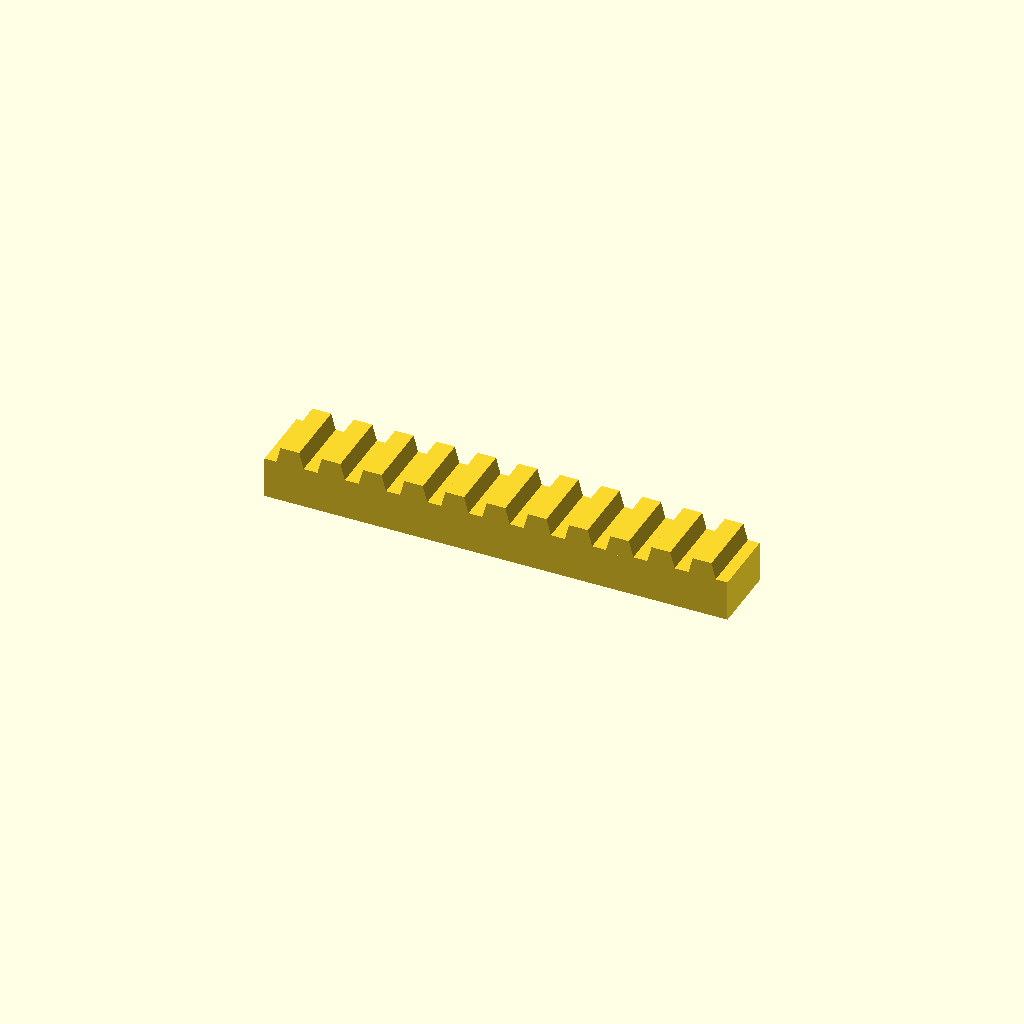
Cell 1: rendered with the file's own defaults.
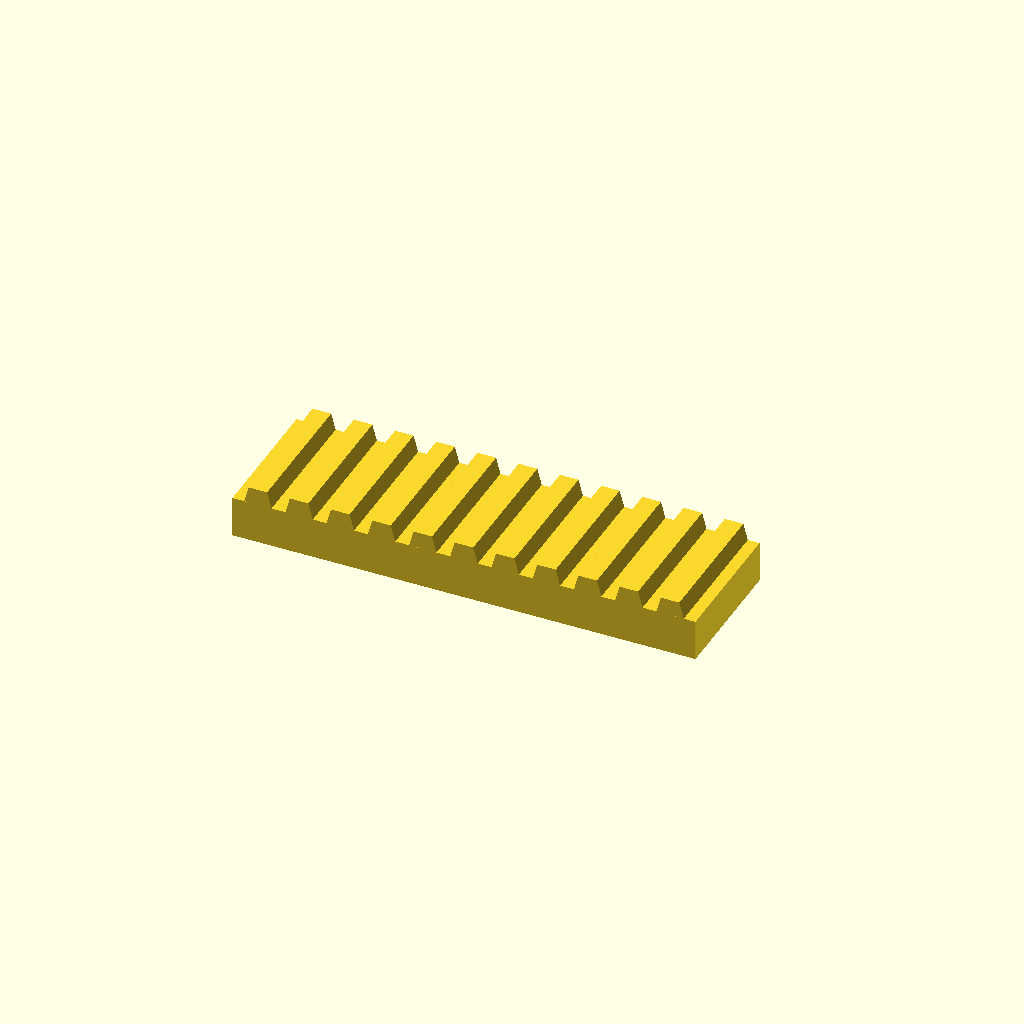
Cell 2: the same model with bar_w = 50.
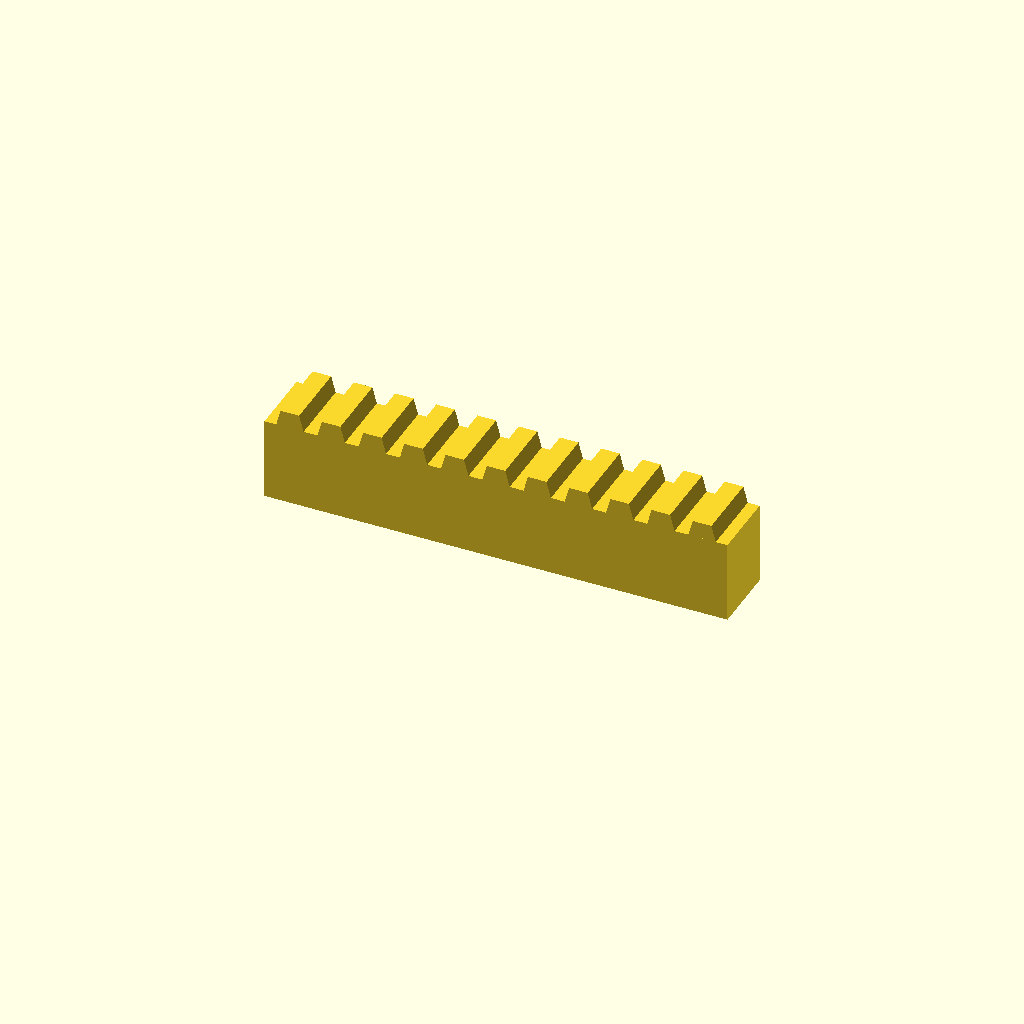
Cell 3 — bar_h set to 30, the other parameters unchanged.
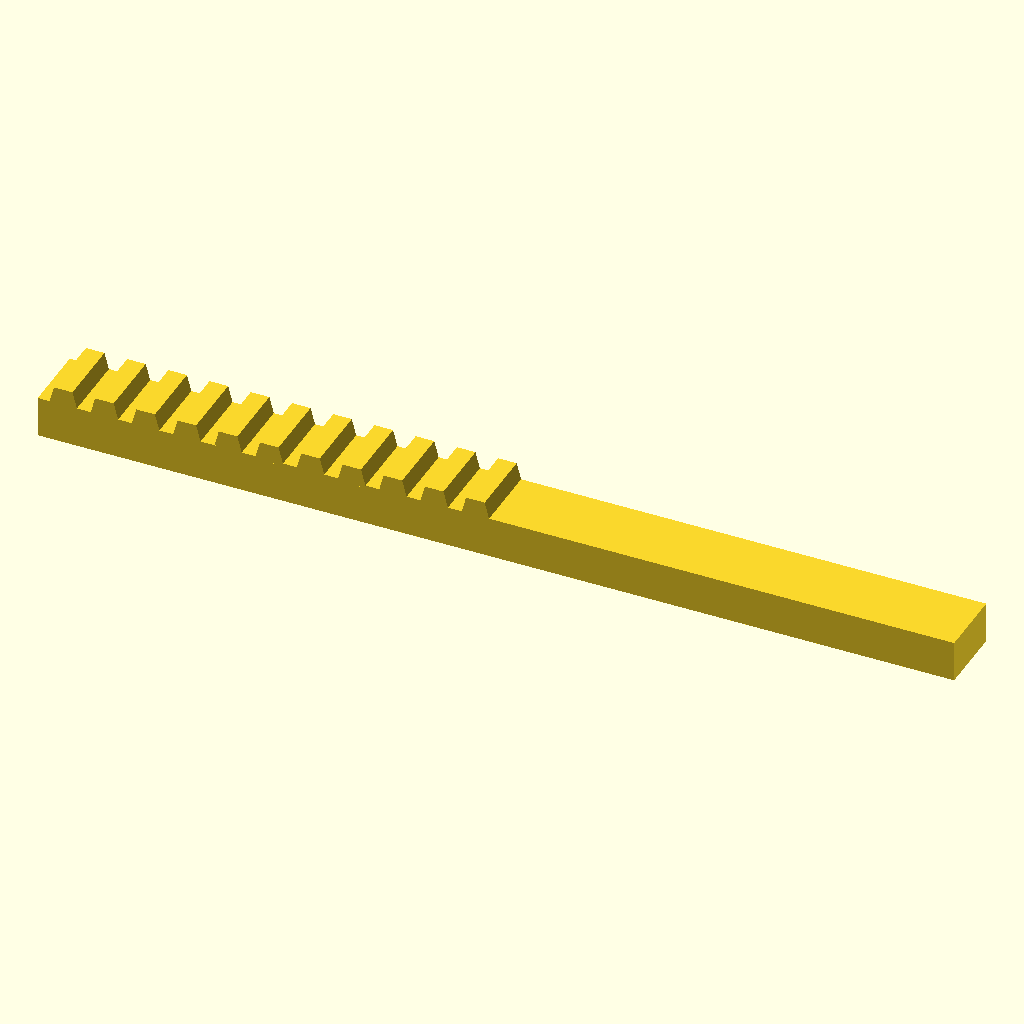
Cell 4: teeth = 22 (everything else at default).
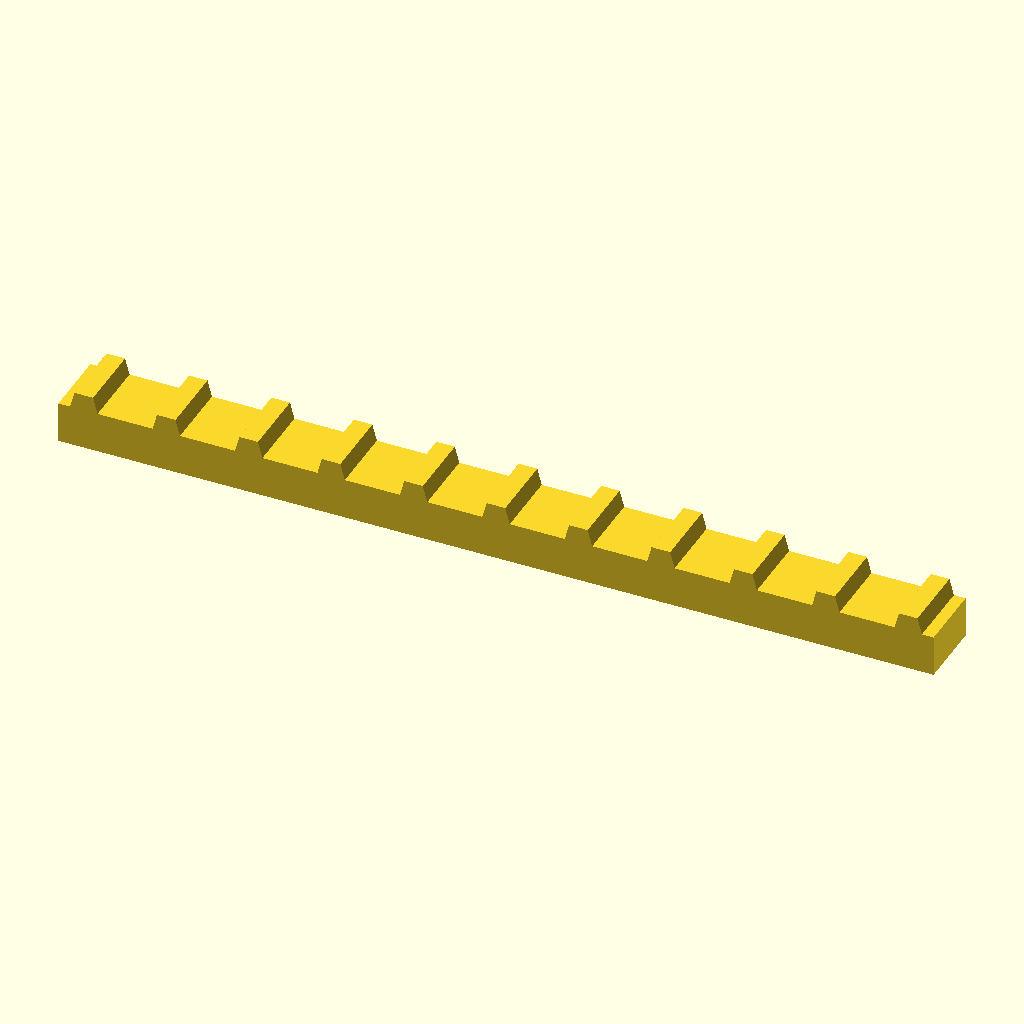
Cell 5: pitch = 30 (everything else at default).
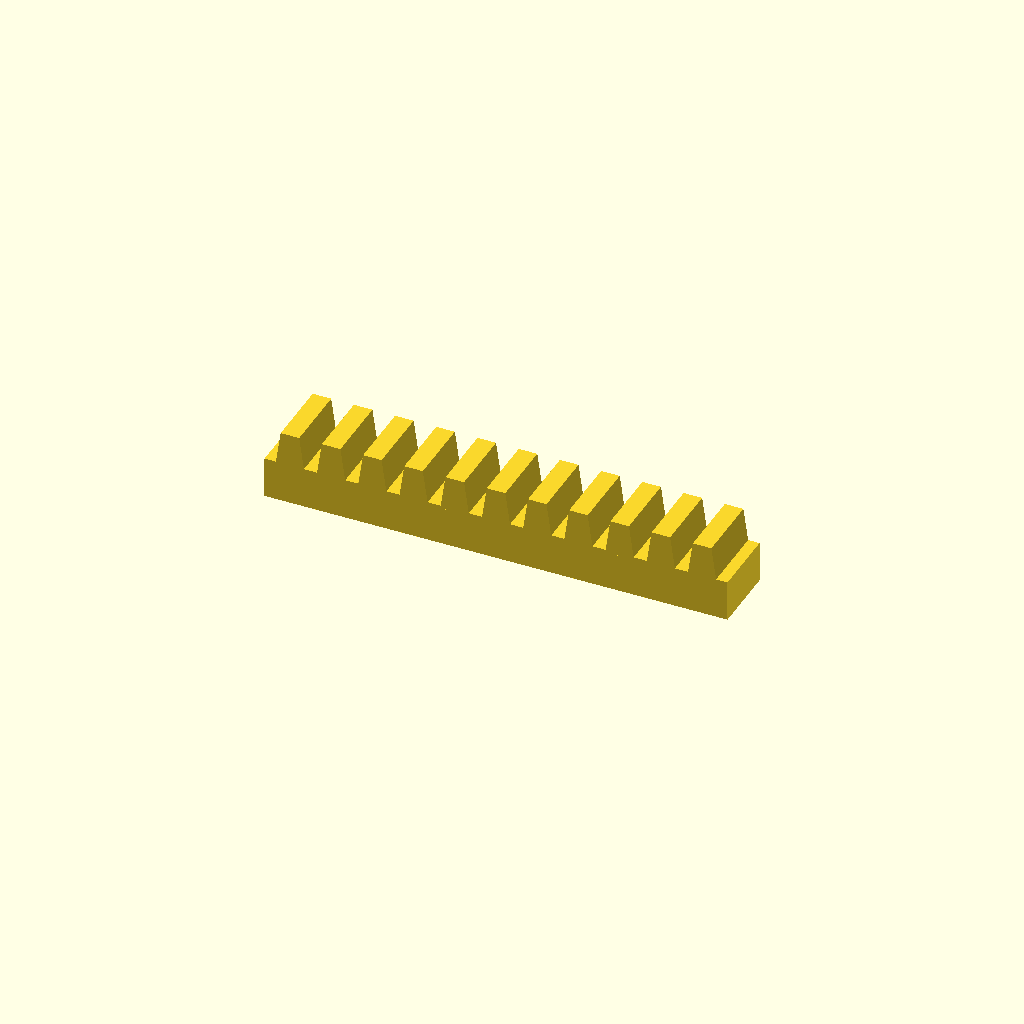
Cell 6: tooth_h = 12 (everything else at default).
One fixed orthographic camera (rotation 55°, 0°, 25°; colour scheme Cornfield) for every cell.
OpenSCAD source file optional_data/data/place1/rackbars/part_0054.scad:
$fn = 32;

// ----------------------------------------------------------------------
// Toothed rack, 11 teeth
// 15 mm pitch, 6 mm teeth
// ----------------------------------------------------------------------

// --- parameters (mm) ---
bar_w = 25;      // bar width (Y)
bar_h = 15;      // bar height (Z)
teeth = 11;      // number of teeth
pitch = 15;      // tooth pitch
tooth_h = 6;     // tooth height above the bar
root_w = 10.5;   // tooth width at the root
crest_w = 6.75;  // tooth width at the crest

// --- derived feature positions (mm) ---
span = (teeth - 1) * pitch;  // = 150   distance between the outer teeth
bar_l = span + root_w + 8;   // = 168.5   bar length: teeth plus 4 mm at each end
tooth_x = -span / 2;         // = -75   X of the first tooth
height = bar_h + tooth_h;    // = 21   overall height
feature_centers = [
  [tooth_x + 0 * pitch, -bar_w / 2],
  [tooth_x + 1 * pitch, -bar_w / 2],
  [tooth_x + 2 * pitch, -bar_w / 2],
  [tooth_x + 3 * pitch, -bar_w / 2],
  [tooth_x + 4 * pitch, -bar_w / 2],
  [tooth_x + 5 * pitch, -bar_w / 2],
  [tooth_x + 6 * pitch, -bar_w / 2],
  [tooth_x + 7 * pitch, -bar_w / 2],
  [tooth_x + 8 * pitch, -bar_w / 2],
  [tooth_x + 9 * pitch, -bar_w / 2],
  [tooth_x + 10 * pitch, -bar_w / 2]
];   // tooth centre line, drives the tooth loop

// bar with a rack of teeth, one extruded trapezoium per centre
module rack_tooth() {
  linear_extrude(height = bar_w)
    polygon(points = [
      [0, 0],
      [root_w, 0],
      [root_w / 2 + crest_w / 2, tooth_h + 1],
      [root_w / 2 - crest_w / 2, tooth_h + 1]
    ]);
}

union() {
  translate([-bar_l / 2, -bar_w, 0]) cube([bar_l, bar_w, bar_h]);
  for (centre = feature_centers)
    translate([centre[0] - root_w / 2, 0, bar_h - 1]) rotate([90, 0, 0]) rack_tooth();
}
Customizer parameters (derived from the source; name, type, default, range or options):
bar_w: number, default 25
bar_h: number, default 15
teeth: number, default 11
pitch: number, default 15
tooth_h: number, default 6
root_w: number, default 10.5
crest_w: number, default 6.75
